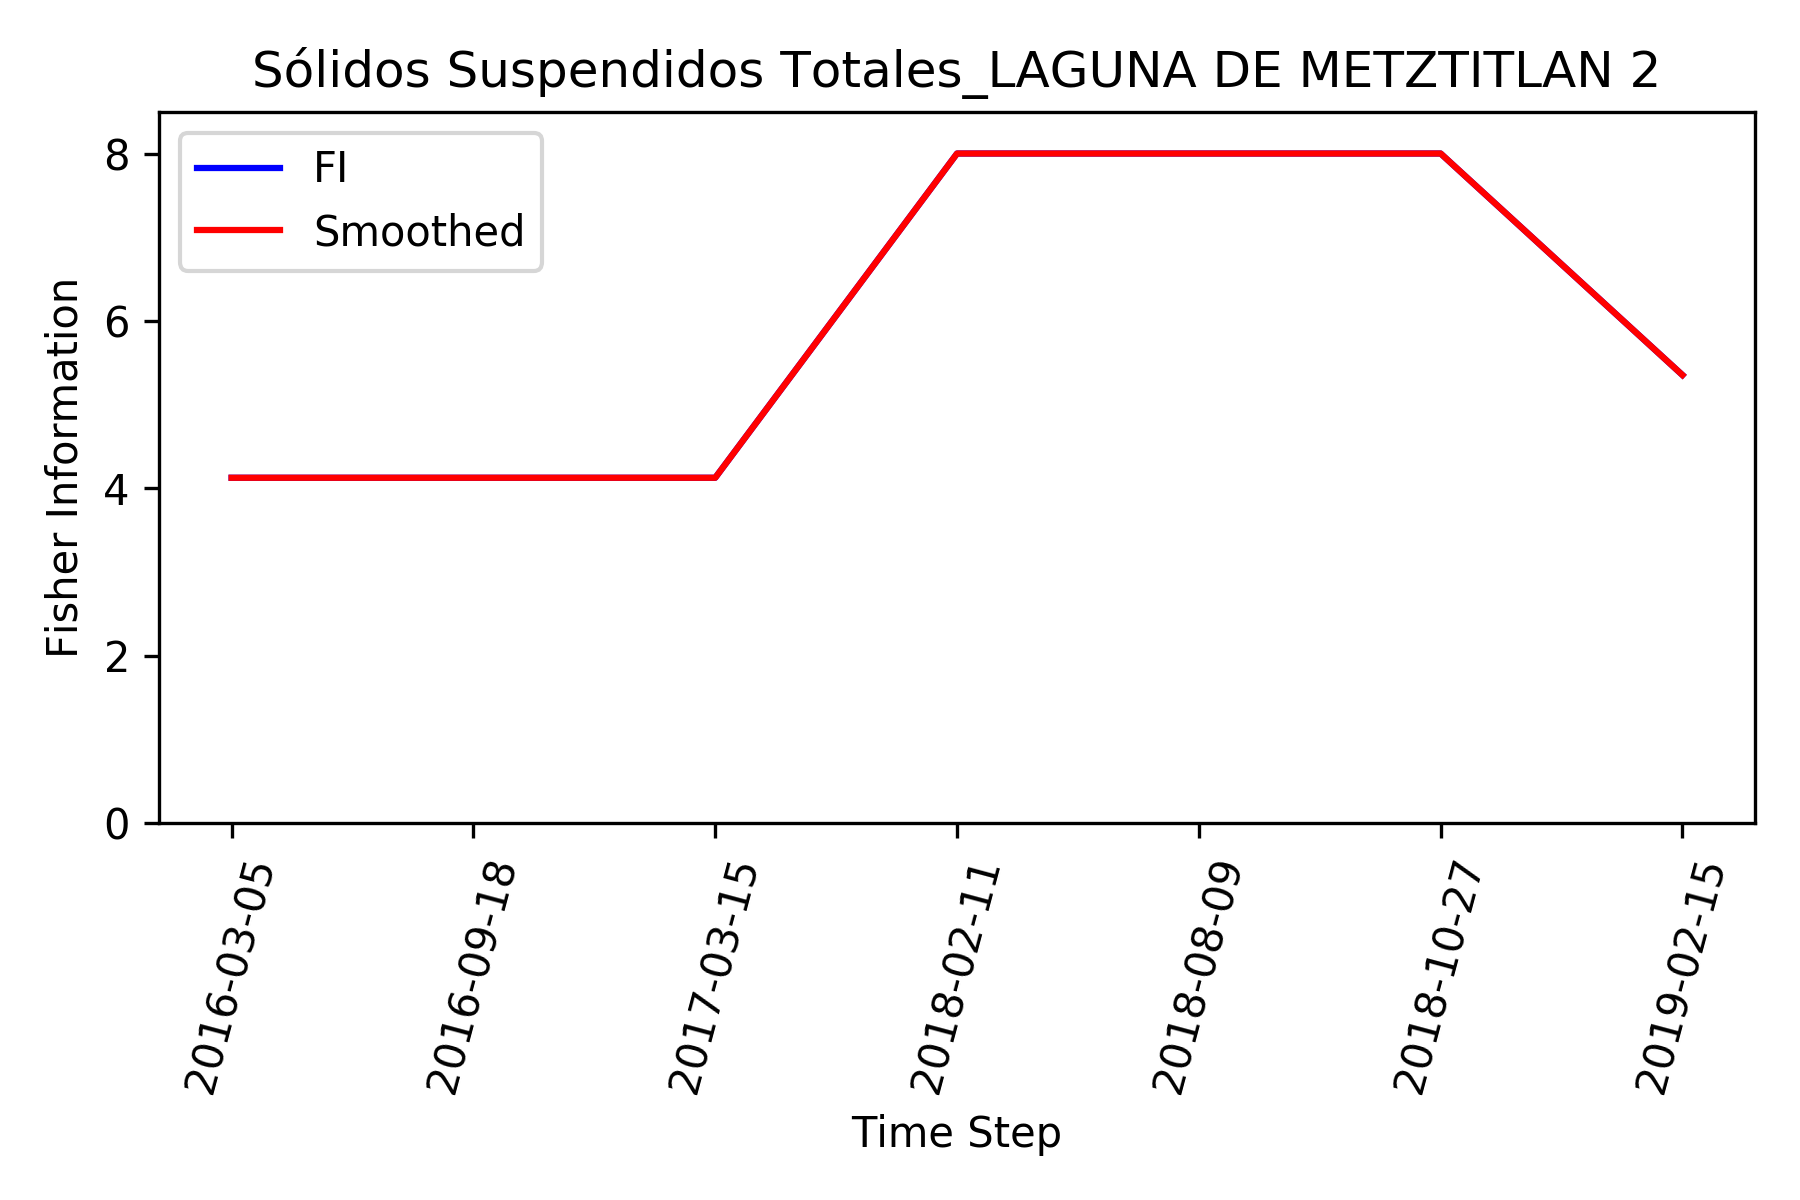

The table this chart was drawn from, first rows:
, Time_Step, FI, Smooth_FI
0, 2016-03-05, 4.127, 4.127
1, 2016-09-18, 4.127, 4.127
2, 2017-03-15, 4.127, 4.127
3, 2018-02-11, 8.0, 8.0
4, 2018-08-09, 8.0, 8.0
5, 2018-10-27, 8.0, 8.0
6, 2019-02-15, 5.354, 5.354
